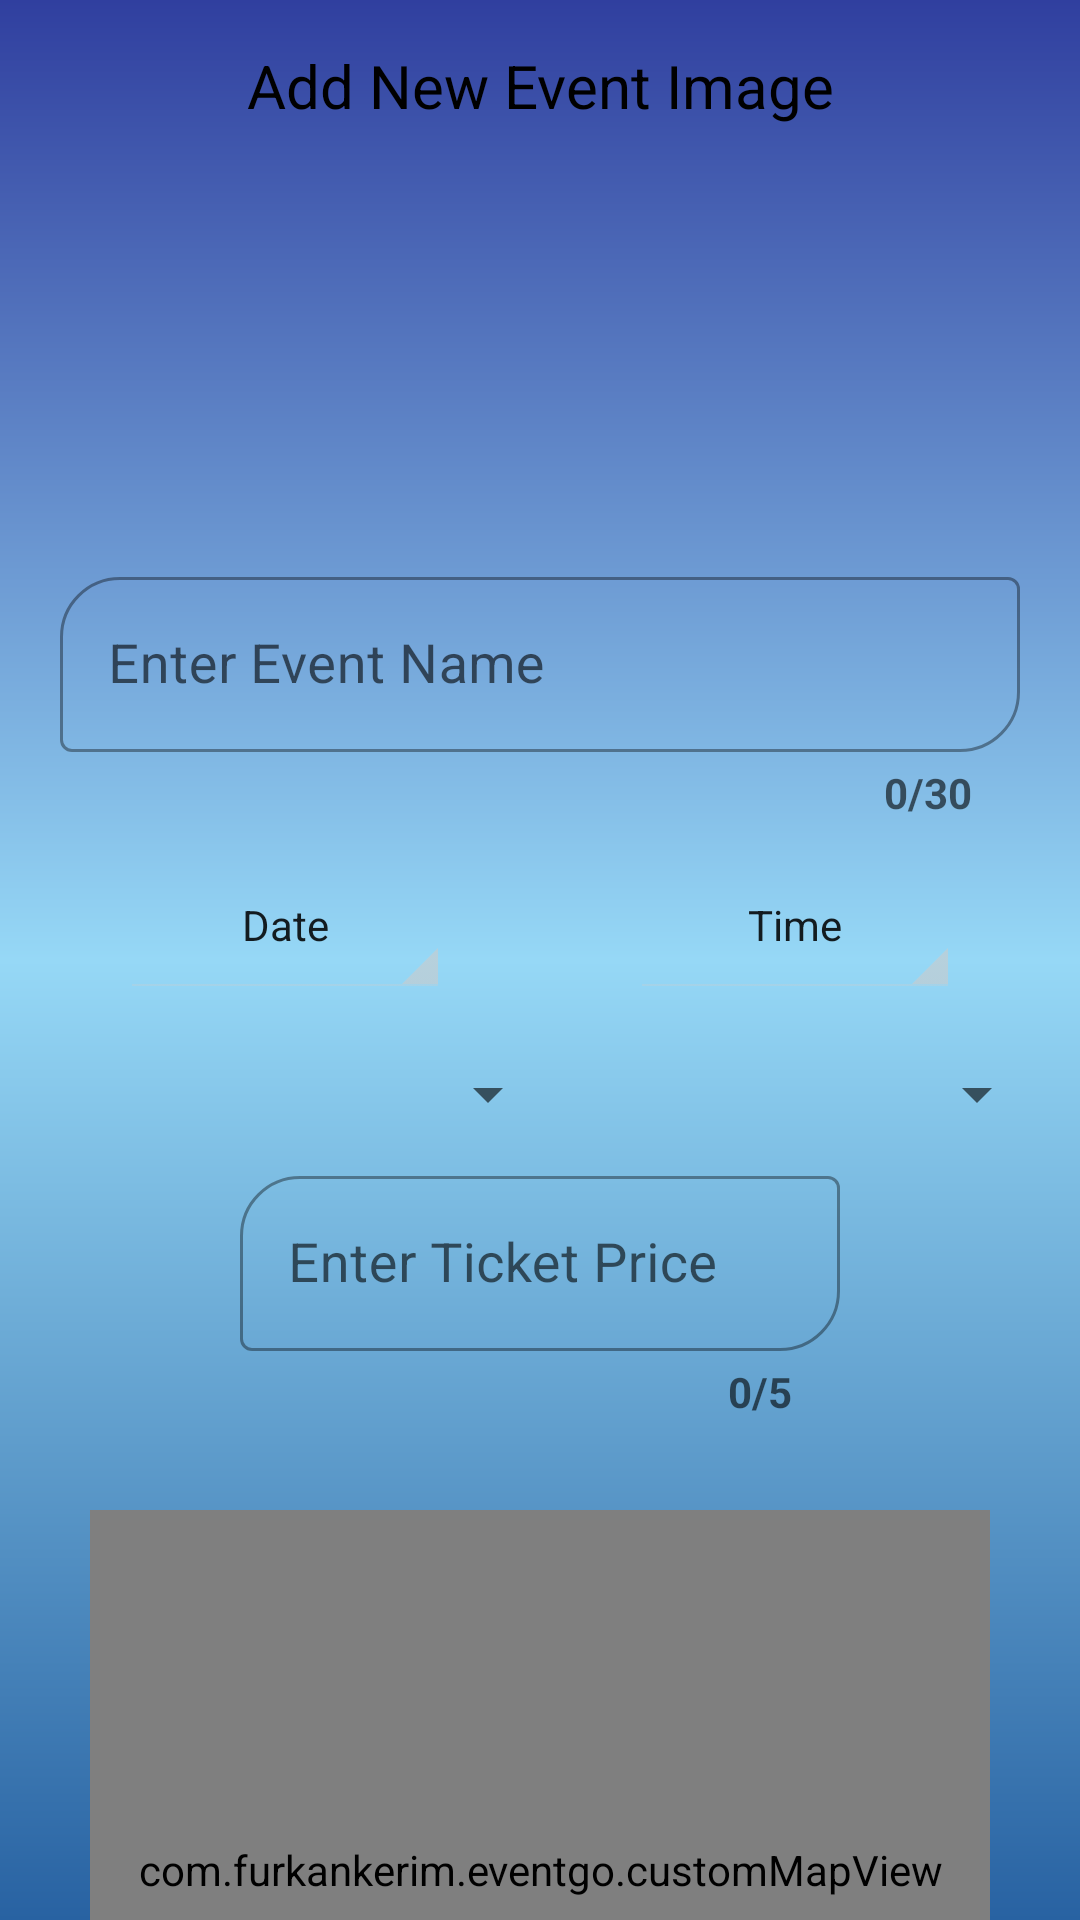

Write the Android layout XML for this screen, with the resource values it uses.
<!-- AndroidManifest.xml: application theme Theme.EventGO -->
<!-- res/layout/activity_upload.xml -->
<?xml version="1.0" encoding="utf-8"?>
<androidx.core.widget.NestedScrollView xmlns:android="http://schemas.android.com/apk/res/android"
    xmlns:app="http://schemas.android.com/apk/res-auto"
    xmlns:tools="http://schemas.android.com/tools"
    android:id="@+id/scrollviewUpload"
    android:layout_width="match_parent"
    android:layout_height="match_parent"
    android:background="@drawable/light_bg"
    android:scrollbars="none"
    tools:context=".Activities.UploadActivity">


    <LinearLayout
        android:id="@+id/upload_Layout"
        android:layout_width="match_parent"
        android:layout_height="wrap_content"
        android:orientation="vertical">

        <RelativeLayout
            android:layout_width="match_parent"
            android:layout_height="match_parent"
            android:paddingTop="10dp">

            <TextView
                android:layout_width="match_parent"
                android:layout_height="match_parent"
                android:paddingVertical="5dp"
                android:text="Add New Event Image"
                android:textAlignment="center"
                android:textColor="@color/black"
                android:textSize="20sp" />

        </RelativeLayout>

        <RelativeLayout
            android:layout_width="130dp"
            android:layout_height="130dp"
            android:layout_gravity="center"
            android:layout_margin="5dp">

            <ImageView
                android:id="@+id/upload_img"
                android:layout_width="match_parent"
                android:layout_height="match_parent"
                android:onClick="selectImg"
                android:scaleType="fitXY"
                android:src="@drawable/ic_camera" />

        </RelativeLayout>

        <RelativeLayout
            android:layout_width="match_parent"
            android:layout_height="match_parent">

            <com.google.android.material.textfield.TextInputLayout
                style="@style/Widget.MaterialComponents.TextInputLayout.OutlinedBox"
                android:layout_width="match_parent"
                android:layout_height="wrap_content"
                android:paddingHorizontal="20dp"
                app:boxCornerRadiusBottomEnd="20dp"
                app:boxCornerRadiusTopStart="20dp"
                app:counterEnabled="true"
                app:counterMaxLength="30"
                app:counterTextAppearance="@style/CounterStyle">

                <EditText
                    android:id="@+id/etTitle"
                    android:layout_width="match_parent"
                    android:layout_height="wrap_content"
                    android:hint="Enter Event Name"
                    android:inputType="textMultiLine"
                    android:maxLength="30"
                    android:textColor="@color/black"
                    android:textSize="18sp" />

            </com.google.android.material.textfield.TextInputLayout>

        </RelativeLayout>

        <LinearLayout
            android:layout_width="match_parent"
            android:layout_height="match_parent"
            android:orientation="horizontal"
            android:padding="10dp">

            <RelativeLayout
                android:layout_width="0px"
                android:layout_height="match_parent"
                android:layout_weight="0.5"
                android:paddingHorizontal="30dp">

                <TextView
                    android:id="@+id/tvDate"
                    style="@android:style/Widget.Holo.Spinner"
                    android:layout_width="match_parent"
                    android:layout_height="match_parent"
                    android:paddingVertical="15dp"
                    android:text="Date"
                    android:textAlignment="center" />
            </RelativeLayout>

            <RelativeLayout
                android:layout_width="0px"
                android:layout_height="match_parent"
                android:layout_weight="0.5"
                android:paddingHorizontal="30dp">

                <TextView
                    android:id="@+id/tvTime"
                    style="@android:style/Widget.Holo.Spinner"
                    android:layout_width="match_parent"
                    android:layout_height="match_parent"
                    android:paddingVertical="15dp"
                    android:text="Time"
                    android:textAlignment="center" />
            </RelativeLayout>

        </LinearLayout>

        <LinearLayout
            android:layout_width="match_parent"
            android:layout_height="match_parent"
            android:orientation="horizontal"
            android:padding="10dp">

            <RelativeLayout
                android:layout_width="0px"
                android:layout_height="match_parent"
                android:layout_weight="0.52">

                <Spinner
                    android:id="@+id/categorySpinner"
                    android:layout_width="match_parent"
                    android:layout_height="match_parent"
                    android:paddingVertical="7dp"
                    android:textAlignment="center" />

            </RelativeLayout>

            <RelativeLayout
                android:layout_width="0px"
                android:layout_height="match_parent"
                android:layout_weight="0.48">

                <Spinner
                    android:id="@+id/ticketCountSpinner"
                    android:layout_width="match_parent"
                    android:layout_height="match_parent"
                    android:paddingVertical="7dp"
                    android:textAlignment="center" />

            </RelativeLayout>

        </LinearLayout>

        <RelativeLayout
            android:layout_width="match_parent"
            android:layout_height="match_parent">

            <com.google.android.material.textfield.TextInputLayout
                style="@style/Widget.MaterialComponents.TextInputLayout.OutlinedBox"
                android:layout_width="match_parent"
                android:layout_height="wrap_content"
                android:paddingHorizontal="80dp"
                app:boxCornerRadiusBottomEnd="20dp"
                app:boxCornerRadiusTopStart="20dp"
                app:counterEnabled="true"
                app:counterMaxLength="5"
                app:counterTextAppearance="@style/CounterStyle">

                <EditText
                    android:id="@+id/etTicketPrice"
                    android:layout_width="match_parent"
                    android:layout_height="match_parent"
                    android:hint="Enter Ticket Price"
                    android:inputType="number"
                    android:maxLength="5"
                    android:textColor="@color/black"
                    android:textSize="18sp" />

            </com.google.android.material.textfield.TextInputLayout>

        </RelativeLayout>

        <RelativeLayout
            android:layout_width="match_parent"
            android:layout_height="300dp">

            <com.furkankerim.eventgo.customMapView xmlns:android="http://schemas.android.com/apk/res/android"
                android:id="@+id/mapView"
                android:layout_width="match_parent"
                android:layout_height="match_parent"
                android:layout_margin="30dp"
                android:touchscreenBlocksFocus="true" />

        </RelativeLayout>

        <RelativeLayout
            android:layout_width="match_parent"
            android:layout_height="match_parent">

            <com.google.android.material.textfield.TextInputLayout
                style="@style/Widget.MaterialComponents.TextInputLayout.OutlinedBox"
                android:layout_width="match_parent"
                android:layout_height="wrap_content"
                android:paddingHorizontal="20dp"
                app:boxCornerRadiusBottomEnd="20dp"
                app:boxCornerRadiusTopStart="20dp"
                app:counterEnabled="true"
                app:counterMaxLength="100"
                app:counterTextAppearance="@style/CounterStyle">

                <com.google.android.material.textfield.TextInputEditText
                    android:id="@+id/etAdress"
                    android:layout_width="match_parent"
                    android:layout_height="wrap_content"
                    android:hint="Touch map to select Address"
                    android:inputType="textMultiLine"
                    android:maxLength="100"
                    android:textColor="@color/black"
                    android:enabled="false"
                    android:textSize="18sp" />

            </com.google.android.material.textfield.TextInputLayout>

        </RelativeLayout>

        <RelativeLayout
            android:layout_width="match_parent"
            android:layout_height="match_parent">

            <com.google.android.material.textfield.TextInputLayout
                style="@style/Widget.MaterialComponents.TextInputLayout.OutlinedBox"
                android:layout_width="match_parent"
                android:layout_height="wrap_content"
                android:paddingHorizontal="20dp"
                app:boxCornerRadiusBottomEnd="20dp"
                app:boxCornerRadiusTopStart="20dp"
                app:counterEnabled="true"
                app:counterMaxLength="200"
                app:counterTextAppearance="@style/CounterStyle">

                <EditText
                    android:id="@+id/etInfo"
                    android:layout_width="match_parent"
                    android:layout_height="wrap_content"
                    android:hint="Enter Event Info"
                    android:inputType="textMultiLine"
                    android:maxLength="200"
                    android:textColor="@color/black"
                    android:textSize="18sp" />

            </com.google.android.material.textfield.TextInputLayout>

        </RelativeLayout>

        <RelativeLayout
            android:layout_width="match_parent"
            android:layout_height="match_parent"
            android:layout_marginVertical="20dp"
            android:paddingHorizontal="70dp">

            <Button
                android:layout_width="match_parent"
                android:layout_height="match_parent"
                android:background="@drawable/buton_bg"
                android:backgroundTint="@color/arkaplanRengi"
                android:onClick="upload"
                android:text="Add Event"
                android:textStyle="bold" />
        </RelativeLayout>


    </LinearLayout>


</androidx.core.widget.NestedScrollView>
<!-- resources referenced by this layout -->
<resources>
  <color name="arkaplanRengi">#2862A2</color>
  <color name="black">#FF000000</color>
  <!-- drawable buton_bg (drawable) -->
  <?xml version="1.0" encoding="utf-8"?>
  <shape xmlns:android="http://schemas.android.com/apk/res/android"
      android:shape="rectangle">
      <stroke android:width="1.5dp" android:color="@color/black"/>
      <solid android:color="@color/white"/>
      <corners android:radius="45dp"/>
  
  </shape>
  <!-- drawable light_bg (drawable) -->
  <?xml version="1.0" encoding="utf-8"?>
  <shape xmlns:android="http://schemas.android.com/apk/res/android">
  
      <gradient android:startColor="@color/iconSelected"
          android:centerColor="@color/arka"
          android:endColor="@color/arkaplanRengi"
          android:angle="270"/>
  
  </shape>
  <style name="CounterStyle" parent="TextAppearance.AppCompat.Small">
          <item name="android:textColor">@android:color/black</item>
          <item name="android:textStyle">bold</item>
      </style>
  <style name="Theme.EventGO" parent="Theme.MaterialComponents.Light.NoActionBar.Bridge">
          
          <item name="colorPrimary">@color/iconSelected</item>
          <item name="colorPrimaryVariant">@color/purple_700</item>
          <item name="colorOnPrimary">@color/white</item>
          
          <item name="colorSecondary">@color/teal_200</item>
          <item name="colorSecondaryVariant">@color/teal_700</item>
          <item name="colorOnSecondary">@color/iconSelected</item>
          
          <item name="android:statusBarColor" tools:targetApi="l">?attr/colorPrimaryVariant</item>
          
      </style>
  <color name="white">#FFFFFFFF</color>
  <color name="iconSelected">#303f9f</color>
  <color name="arka">#96D8F6</color>
  <color name="purple_700">#FF3700B3</color>
  <color name="teal_200">#FF03DAC5</color>
  <color name="teal_700">#FF018786</color>
</resources>
